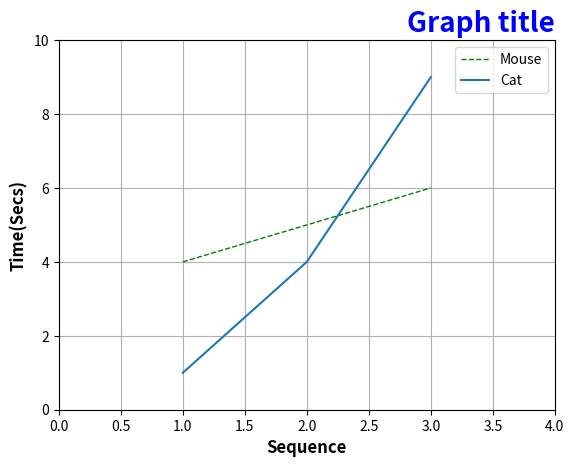

Recreate this plot in Python.
# -*- coding: utf-8 -*-

import numpy as np
import matplotlib.pyplot as plt

#plt.plot([2,3,4,5], linewidth=1, c='b')
plt.title('Graph title', fontsize= 20, fontweight='bold', loc='right', color='blue')
plt.plot([1,2,3], [4,5,6], linewidth=1, c='g', linestyle='--')
plt.plot([1,2,3], [1,4,9])
plt.grid()
plt.xlabel('Sequence', fontsize = 12, fontweight='bold')
plt.ylabel('Time(Secs)', fontsize = 12, fontweight='bold')
plt.legend(['Mouse','Cat'])

plt.xlim([0, 4])
plt.ylim([0, 10])

plt.show()

